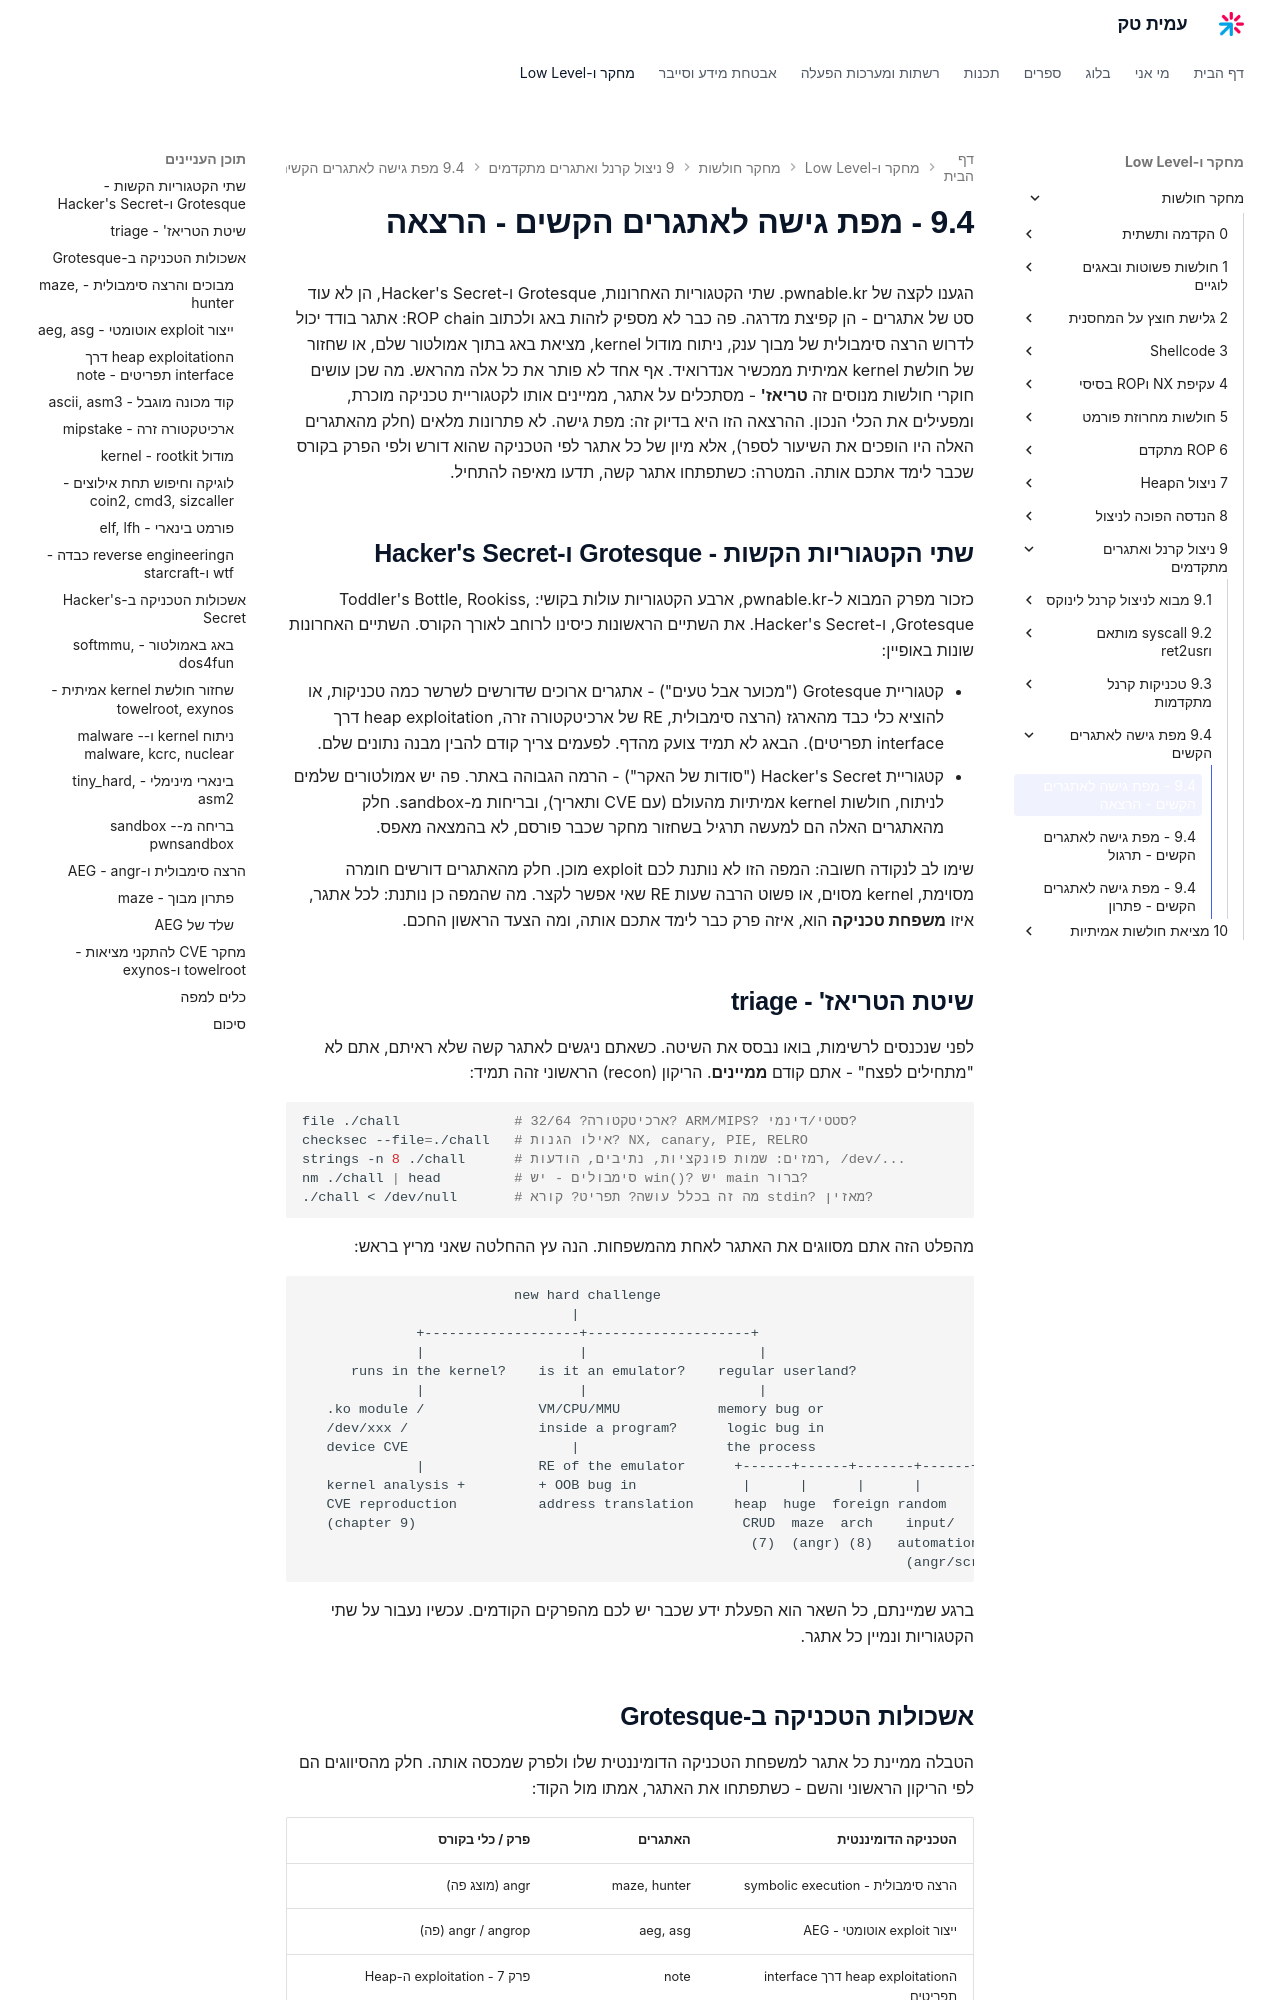

repository: AmitPinchasi/amittech · page: מחקר-חולשות/9 - ניצול קרנל ואתגרים מתקדמים/9.4 - מפת גישה לאתגרים הקשים/9.4 - מפת גישה לאתגרים הקשים - הרצאה/index.html · generator: mkdocs

הגענו לקצה של pwnable.kr. שתי הקטגוריות האחרונות, Grotesque ו-Hacker's Secret, הן לא עוד סט של אתגרים - הן קפיצת מדרגה. פה כבר לא מספיק לזהות באג ולכתוב ROP chain: אתגר בודד יכול לדרוש הרצה סימבולית של מבוך ענק, ניתוח מודול kernel, מציאת באג בתוך אמולטור שלם, או שחזור של חולשת kernel אמיתית ממכשיר אנדרואיד. אף אחד לא פותר את כל אלה מהראש. מה שכן עושים חוקרי חולשות מנוסים זה **טריאז'** - מסתכלים על אתגר, ממיינים אותו לקטגוריית טכניקה מוכרת, ומפעילים את הכלי הנכון. ההרצאה הזו היא בדיוק זה: מפת גישה. לא פתרונות מלאים (חלק מהאתגרים האלה היו הופכים את השיעור לספר), אלא מיון של כל אתגר לפי הטכניקה שהוא דורש ולפי הפרק בקורס שכבר לימד אתכם אותה. המטרה: כשתפתחו אתגר קשה, תדעו מאיפה להתחיל.

## שתי הקטגוריות הקשות - Grotesque ו-Hacker's Secret

כזכור מפרק המבוא ל-pwnable.kr, ארבע הקטגוריות עולות בקושי: Toddler's Bottle, Rookiss, Grotesque, ו-Hacker's Secret. את השתיים הראשונות כיסינו לרוחב לאורך הקורס. השתיים האחרונות שונות באופיין:

- קטגוריית Grotesque ("מכוער אבל טעים") - אתגרים ארוכים שדורשים לשרשר כמה טכניקות, או להוציא כלי כבד מהארגז (הרצה סימבולית, RE של ארכיטקטורה זרה, heap exploitation דרך interface תפריטים). הבאג לא תמיד צועק מהדף. לפעמים צריך קודם להבין מבנה נתונים שלם.
- קטגוריית Hacker's Secret ("סודות של האקר") - הרמה הגבוהה באתר. פה יש אמולטורים שלמים לניתוח, חולשות kernel אמיתיות מהעולם (עם CVE ותאריך), ובריחות מ-sandbox. חלק מהאתגרים האלה הם למעשה תרגיל בשחזור מחקר שכבר פורסם, לא בהמצאה מאפס.

שימו לב לנקודה חשובה: המפה הזו לא נותנת לכם exploit מוכן. חלק מהאתגרים דורשים חומרה מסוימת, kernel מסוים, או פשוט הרבה שעות RE שאי אפשר לקצר. מה שהמפה כן נותנת: לכל אתגר, איזו **משפחת טכניקה** הוא, איזה פרק כבר לימד אתכם אותה, ומה הצעד הראשון החכם.

## שיטת הטריאז' - triage

לפני שנכנסים לרשימות, בואו נבסס את השיטה. כשאתם ניגשים לאתגר קשה שלא ראיתם, אתם לא "מתחילים לפצח" - אתם קודם **ממיינים**. הריקון (recon) הראשוני זהה תמיד:

```bash
file ./chall              # ארכיטקטורה? 32/64? ARM/MIPS? סטטי/דינמי?
checksec --file=./chall   # אילו הגנות? NX, canary, PIE, RELRO
strings -n 8 ./chall      # רמזים: שמות פונקציות, נתיבים, הודעות, /dev/...
nm ./chall | head         # סימבולים - יש win()? יש main ברור?
./chall < /dev/null       # מה זה בכלל עושה? תפריט? קורא stdin? מאזין?
```

מהפלט הזה אתם מסווגים את האתגר לאחת מהמשפחות. הנה עץ ההחלטה שאני מריץ בראש:

```text
                          new hard challenge
                                 |
              +-------------------+--------------------+
              |                   |                     |
      runs in the kernel?    is it an emulator?    regular userland?
              |                   |                     |
   .ko module /              VM/CPU/MMU            memory bug or
   /dev/xxx /                inside a program?      logic bug in
   device CVE                    |                  the process
              |              RE of the emulator      +------+------+-------+------+
   kernel analysis +         + OOB bug in             |      |      |      |
   CVE reproduction          address translation     heap  huge  foreign random
   (chapter 9)                                        CRUD  maze  arch    input/
                                                       (7)  (angr) (8)   automation
                                                                          (angr/scripting)
```

ברגע שמיינתם, כל השאר הוא הפעלת ידע שכבר יש לכם מהפרקים הקודמים. עכשיו נעבור על שתי הקטגוריות ונמיין כל אתגר.
